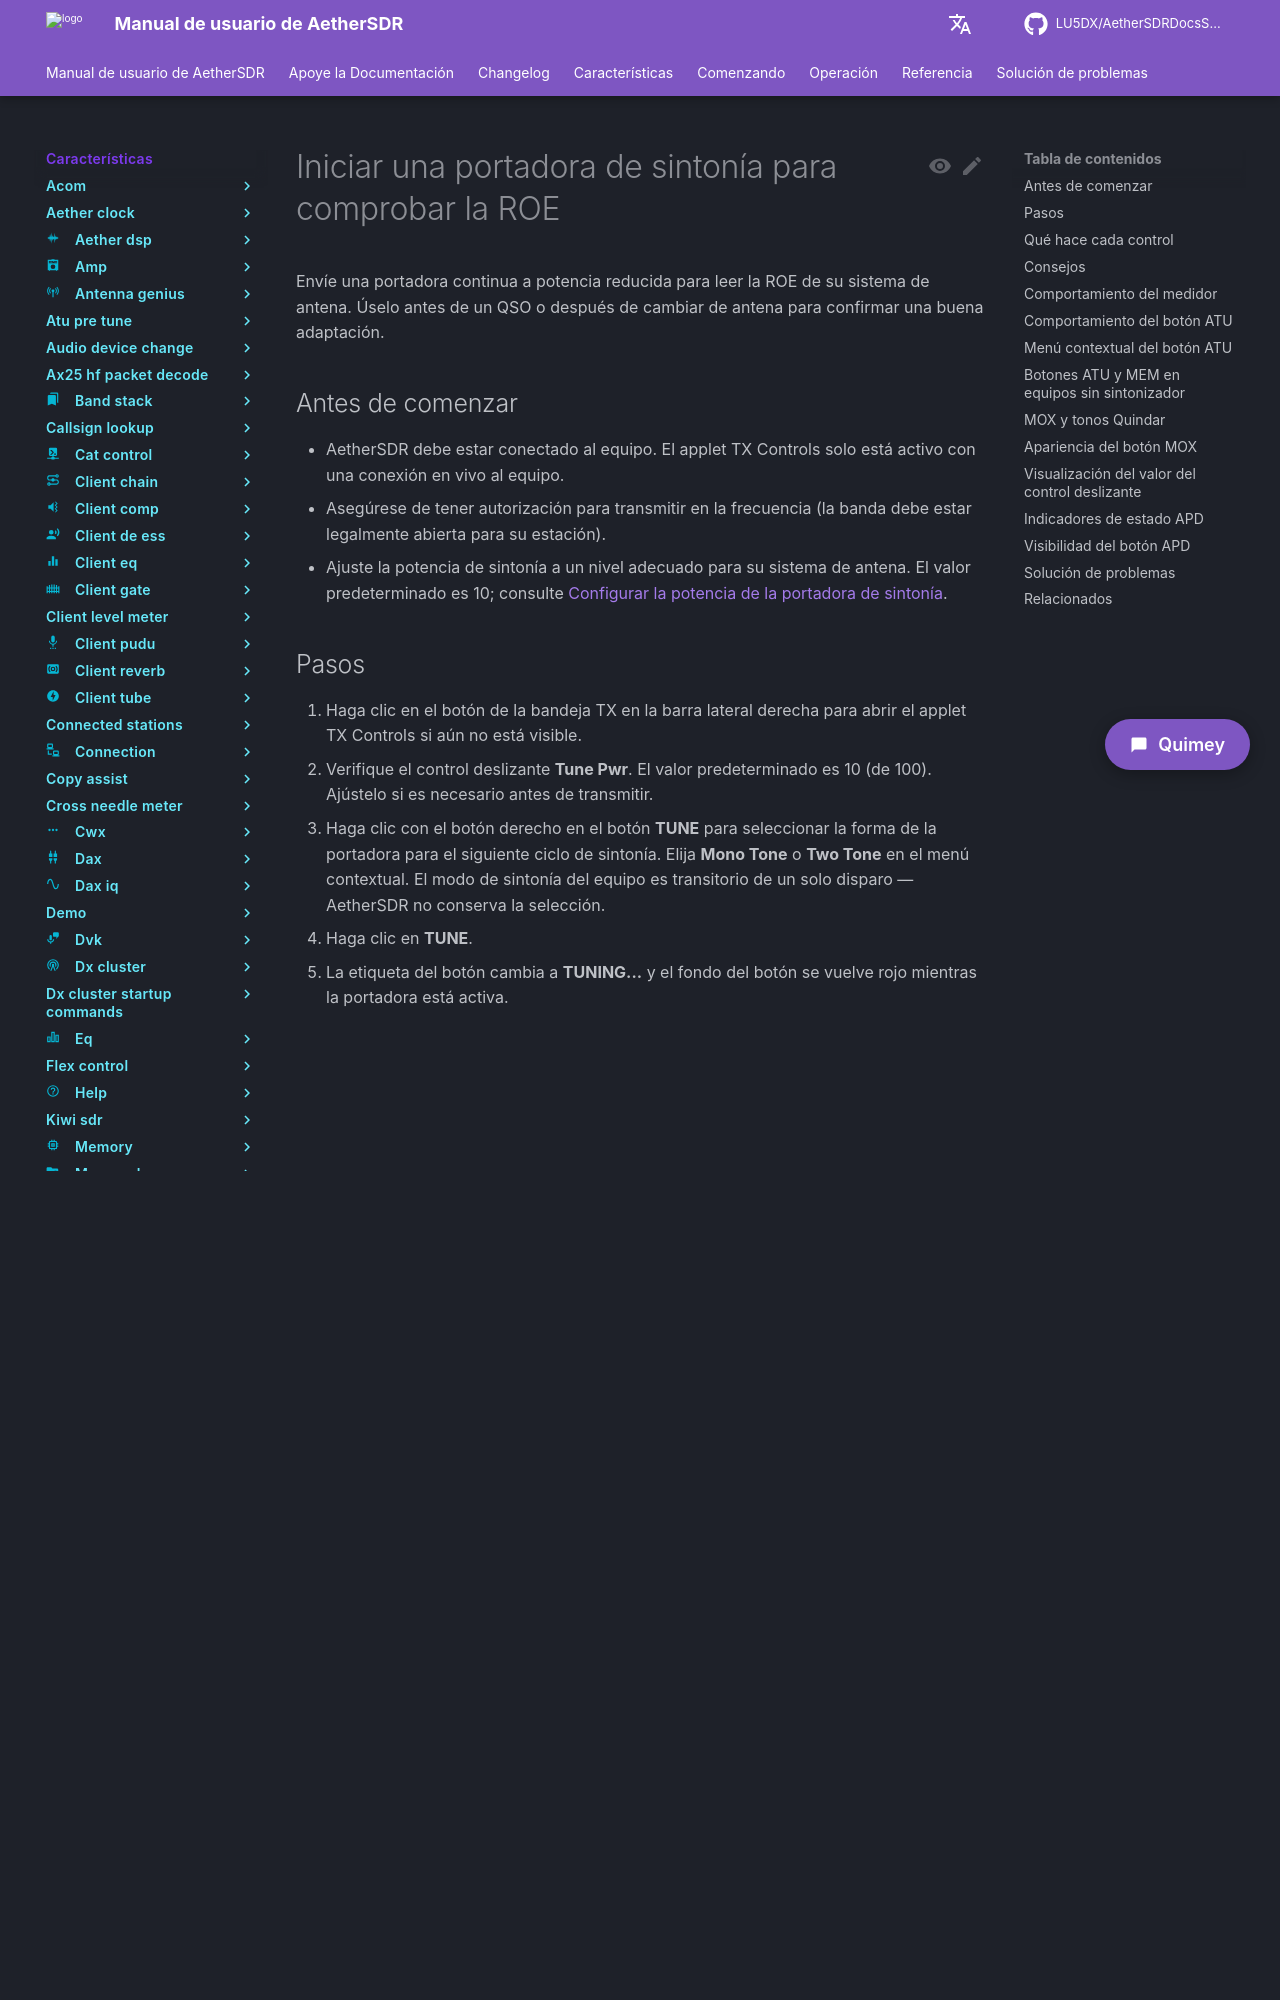

repository: LU5DX/AetherSDRDocsSpanish · page: 26.8.4/features/tx/start-a-tune-carrier-to-check-swr/index.html · generator: mkdocs

# Iniciar una portadora de sintonía para comprobar la ROE

Envíe una portadora continua a potencia reducida para leer la ROE de su sistema de antena. Úselo antes de un QSO o después de cambiar de antena para confirmar una buena adaptación.

## Antes de comenzar

- AetherSDR debe estar conectado al equipo. El applet TX Controls solo está activo con una conexión en vivo al equipo.
- Asegúrese de tener autorización para transmitir en la frecuencia (la banda debe estar legalmente abierta para su estación).
- Ajuste la potencia de sintonía a un nivel adecuado para su sistema de antena. El valor predeterminado es 10; consulte [Configurar la potencia de la portadora de sintonía](set-tune-carrier-power.md).

## Pasos

1. Haga clic en el botón de la bandeja TX en la barra lateral derecha para abrir el applet TX Controls si aún no está visible.
2. Verifique el control deslizante **Tune Pwr**. El valor predeterminado es 10 (de 100). Ajústelo si es necesario antes de transmitir.
3. Haga clic con el botón derecho en el botón **TUNE** para seleccionar la forma de la portadora para el siguiente ciclo de sintonía. Elija **Mono Tone** o **Two Tone** en el menú contextual. El modo de sintonía del equipo es transitorio de un solo disparo — AetherSDR no conserva la selección.
4. Haga clic en **TUNE**.
   - La etiqueta del botón cambia a **TUNING...** y el fondo del botón se vuelve rojo mientras la portadora está activa.
   - El medidor **SWR** se actualiza en tiempo real. La escala va de 1.0 a 3.0; las lecturas superiores a 2.5 se muestran en rojo.
   - El medidor **RF Pwr** muestra la potencia directa en la salida del excitador. Una barra de retención de pico rastrea la potencia de envolvente de pico (PEP) durante 2 segundos y luego decae hacia la lectura actual.
5. Lea el valor de ROE en el medidor **SWR**. Pase el mouse sobre el medidor para ver la lectura exacta mostrada como "N.N:1".
6. Haga clic en **TUNE** nuevamente para detener la portadora.
   - La etiqueta del botón vuelve a **TUNE** y el fondo rojo se limpia.

## Qué hace cada control

| Control        | Tipo          | Valor predeterminado |
|----------------|---------------|---------|
| **TUNE**       | Botón pulsador | —       |
| **Tune Pwr**   | Control deslizante | 10      |
| **RF Pwr**     | Medidor        | —       |
| **SWR**        | Medidor        | —       |
| **RF Power**   | Control deslizante | 100     |
| **TX Profile** | Cuadro combinado | —       |
| **MOX**        | Botón de conmutación | —       |
| **ATU**        | Botón pulsador | —       |
| **MEM**        | Botón de conmutación | —       |
| **APD**        | Botón de conmutación | —       |
